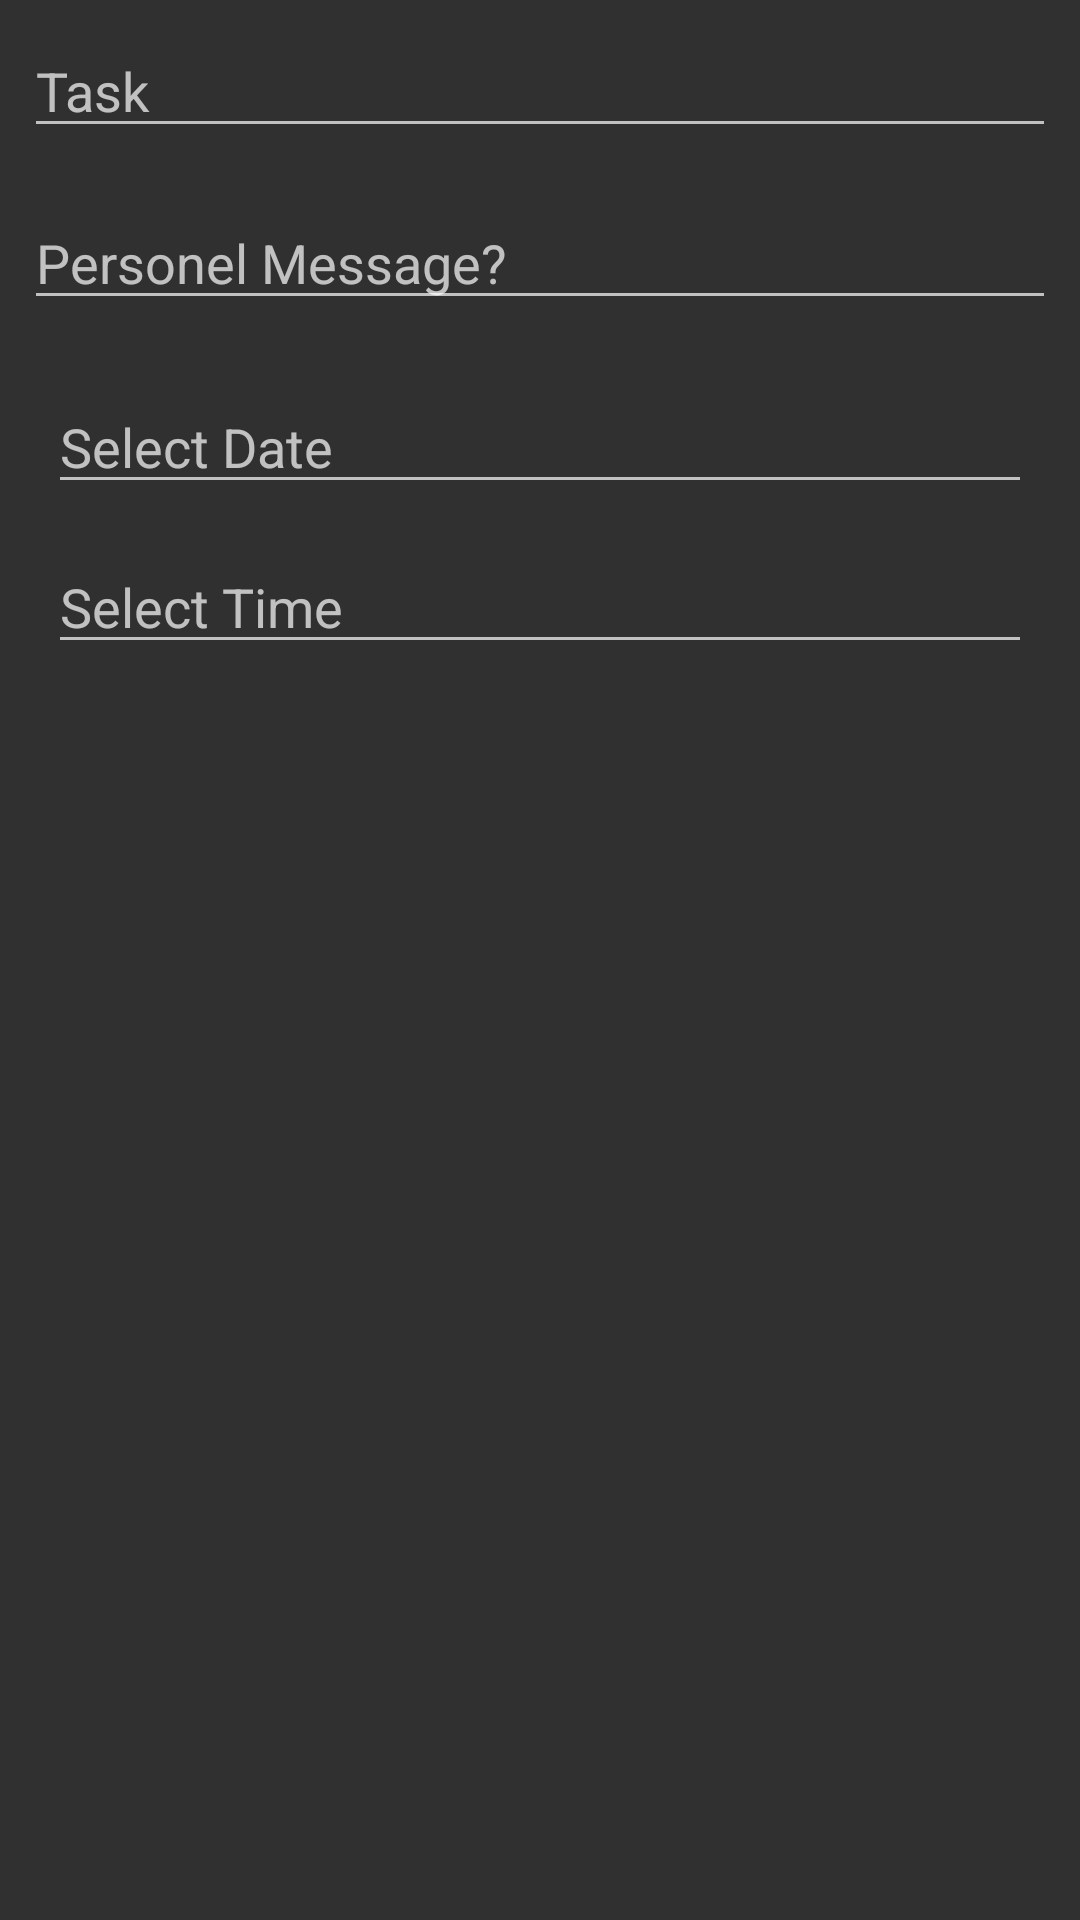

Layout XML and referenced resources for this Android screen:
<!-- AndroidManifest.xml: application theme AppTheme.NoActionBar -->
<!-- res/layout/add_layout.xml -->
<?xml version="1.0" encoding="utf-8"?>
<RelativeLayout xmlns:android="http://schemas.android.com/apk/res/android"
    android:layout_width="match_parent"
    android:layout_height="wrap_content">

    <EditText
        android:id="@+id/expenseTitleEditText"
        android:layout_width="match_parent"
        android:layout_height="wrap_content"
        android:layout_margin="8dp"
        android:hint="Task"
        android:inputType="text" />

    <EditText
        android:id="@+id/description"
        android:layout_width="match_parent"
        android:layout_height="wrap_content"
        android:layout_below="@+id/expenseTitleEditText"
        android:layout_marginBottom="8dp"
        android:layout_marginEnd="8dp"
        android:layout_marginLeft="8dp"
        android:layout_marginRight="8dp"
        android:layout_marginStart="8dp"
        android:layout_marginTop="8dp"
        android:hint="Personel Message?"
        />


    <EditText
        android:id="@+id/addExpense_DateEditText"
        android:layout_width="match_parent"
        android:layout_height="wrap_content"
        android:layout_below="@+id/description"
        android:layout_marginEnd="16dp"
        android:layout_marginLeft="16dp"
        android:layout_marginStart="16dp"
        android:layout_marginTop="12dp"
        android:focusable="false"
        android:focusableInTouchMode="false"
        android:hint="Select Date"
        android:inputType="none" />

    <EditText
        android:id="@+id/addExpense_TimeEditText"
        android:layout_width="match_parent"
        android:layout_height="wrap_content"
        android:layout_below="@+id/addExpense_DateEditText"
        android:layout_marginBottom="12dp"
        android:layout_marginEnd="16dp"
        android:layout_marginLeft="16dp"
        android:layout_marginStart="16dp"
        android:layout_marginTop="12dp"
        android:focusable="false"
        android:focusableInTouchMode="false"
        android:hint="Select Time"
        android:inputType="none" />

</RelativeLayout>
<!-- resources referenced by this layout -->
<resources>
  <style name="AppTheme.NoActionBar" parent="Theme.AppCompat">
  
          <item name="windowActionBar">false</item>
          <item name="windowNoTitle">true</item>
      </style>
</resources>
